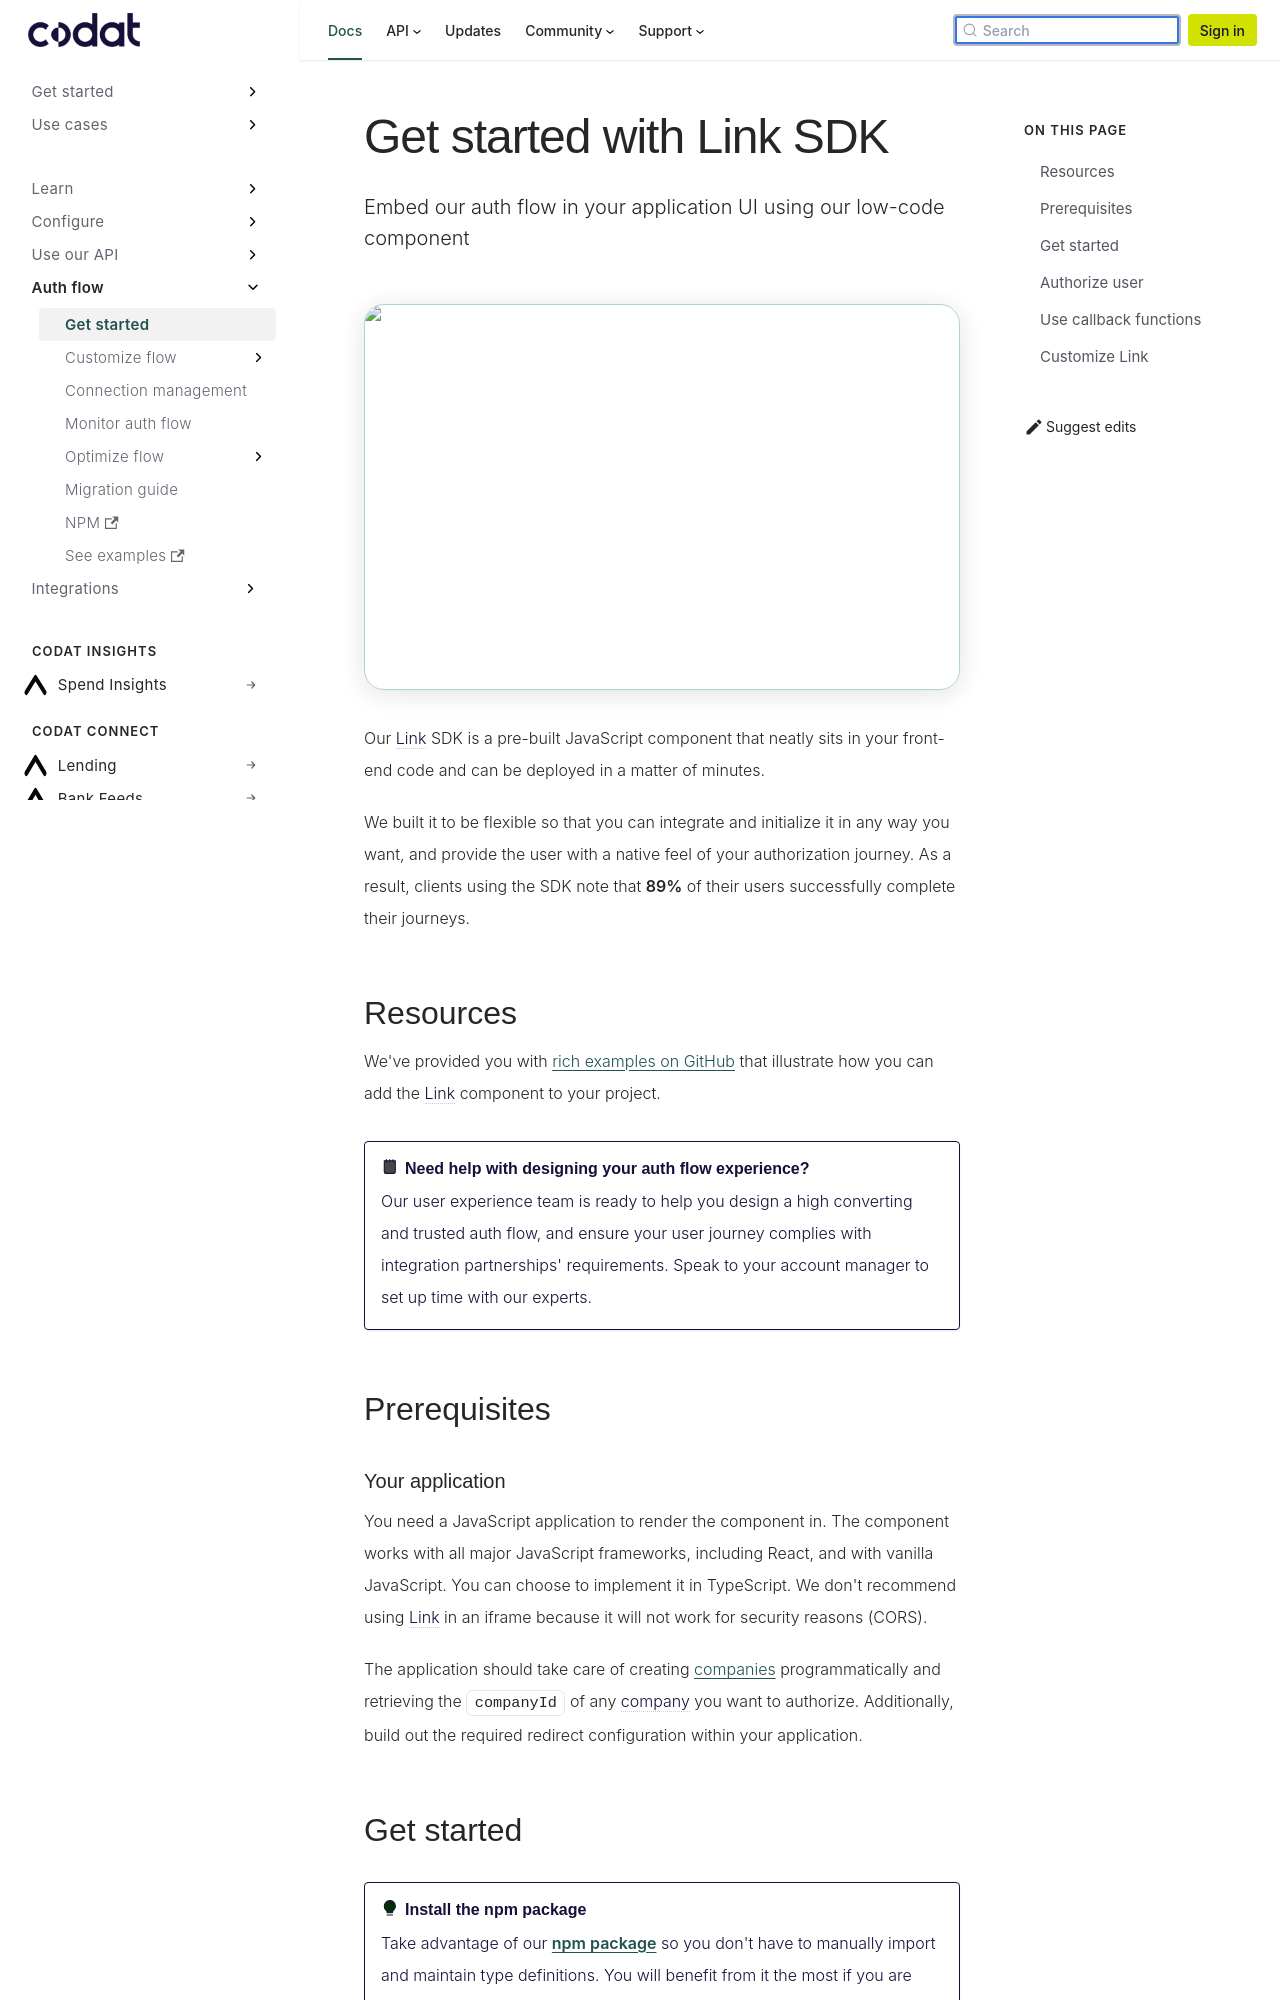

repository: codatio/codat-docs · page: pr-preview/pr-1900/auth-flow/authorize-embedded-link/index.html · generator: docusaurus

---
title: "Get started with Link SDK"
sidebar_label: Get started
description: "Embed our auth flow in your application UI using our low-code component"
banner_image: "/img/banners/link.png"
---

import ReadNext from "@components/ReadNext";
import CodeExamples from "./_partial-auth-flow-examples.md";

![](/img/auth-flow/embedded-link-selection.png)

Our Link SDK is a pre-built JavaScript component that neatly sits in your front-end code and can be deployed in a matter of minutes.

We built it to be flexible so that you can integrate and initialize it in any way you want, and provide the user with a native feel of your authorization journey. As a result, clients using the SDK note that **89%** of their users successfully complete their journeys.

## Resources

We've provided you with [rich examples on GitHub](https://github.com/codatio/sdk-link/tree/main/examples) that illustrate how you can add the Link component to your project.

:::note Need help with designing your auth flow experience?

Our user experience team is ready to help you design a high converting and trusted auth flow, and ensure your user journey complies with integration partnerships' requirements. Speak to your account manager to set up time with our experts.

:::

## Prerequisites

#### Your application

You need a JavaScript application to render the component in. The component works with all major JavaScript frameworks, including React, and with vanilla JavaScript. You can choose to implement it in TypeScript. We don't recommend using Link in an iframe because it will not work for security reasons (CORS).

The application should take care of creating [companies](../terms/company) programmatically and retrieving the `companyId` of any company you want to authorize. Additionally, build out the required redirect configuration within your application.
